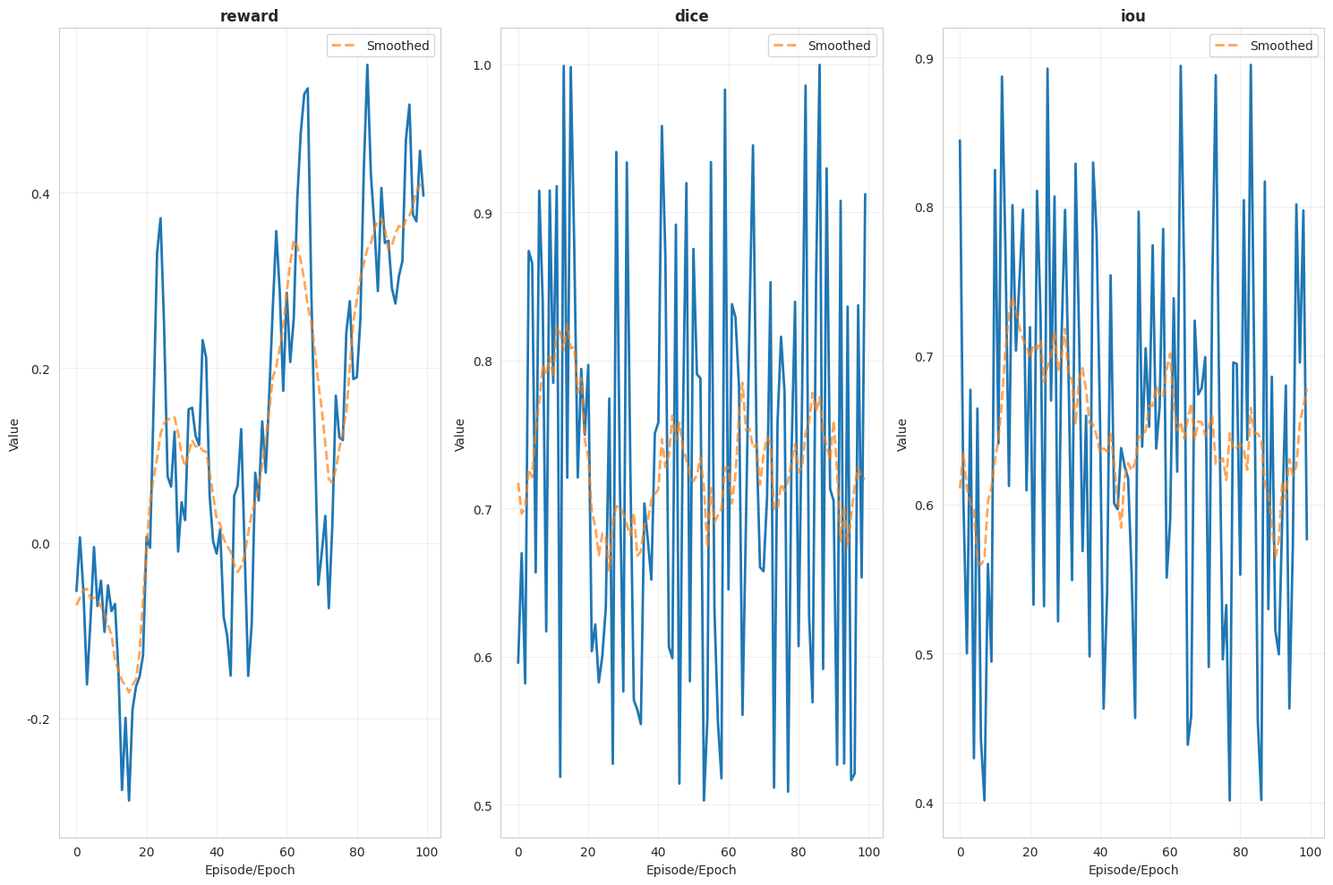
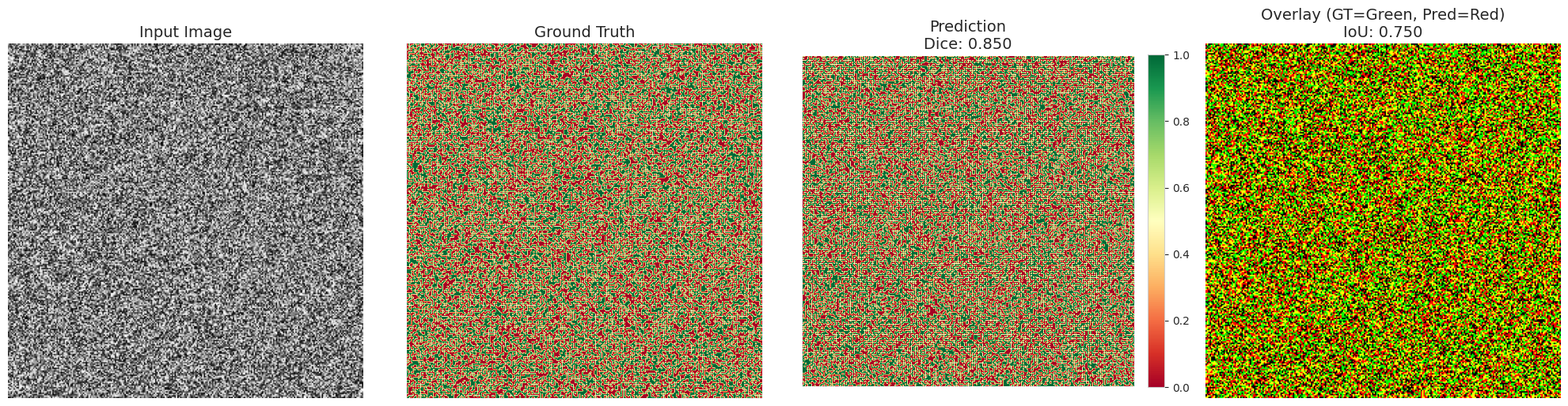

Reproduce these figures in Python, in order.
"""
Visualization utilities for RL segmentation.
"""

import numpy as np
import matplotlib.pyplot as plt
import seaborn as sns
from typing import List, Dict, Optional
from pathlib import Path


def plot_training_curves(metrics: Dict[str, List[float]],
                         save_path: Optional[str] = None,
                         figsize: tuple = (15, 10)):
    """
    Plot training curves for various metrics.

    Args:
        metrics: Dictionary with metric names and values over time
        save_path: Path to save figure
        figsize: Figure size
    """
    sns.set_style('whitegrid')

    # Create subplots
    n_metrics = len(metrics)
    n_cols = 3
    n_rows = (n_metrics + n_cols - 1) // n_cols

    fig, axes = plt.subplots(n_rows, n_cols, figsize=figsize)
    axes = axes.flatten() if n_metrics > 1 else [axes]

    for idx, (metric_name, values) in enumerate(metrics.items()):
        ax = axes[idx]
        ax.plot(values, linewidth=2)
        ax.set_title(metric_name, fontsize=12, fontweight='bold')
        ax.set_xlabel('Episode/Epoch')
        ax.set_ylabel('Value')
        ax.grid(True, alpha=0.3)

        # Add smoothed curve if enough data points
        if len(values) > 10:
            from scipy.ndimage import uniform_filter1d
            smoothed = uniform_filter1d(values, size=min(10, len(values)//3))
            ax.plot(smoothed, linewidth=2, linestyle='--', alpha=0.7, label='Smoothed')
            ax.legend()

    # Hide unused subplots
    for idx in range(n_metrics, len(axes)):
        axes[idx].axis('off')

    plt.tight_layout()

    if save_path:
        plt.savefig(save_path, dpi=150, bbox_inches='tight')
        print(f"Training curves saved to {save_path}")

    plt.show()


def plot_segmentation_comparison(image: np.ndarray,
                                ground_truth: np.ndarray,
                                prediction: np.ndarray,
                                metrics: Optional[Dict] = None,
                                save_path: Optional[str] = None):
    """
    Plot comparison of ground truth and prediction.

    Args:
        image: Input image (C, H, W) or (H, W)
        ground_truth: Ground truth mask (H, W)
        prediction: Predicted mask (H, W)
        metrics: Optional metrics dictionary
        save_path: Path to save figure
    """
    fig, axes = plt.subplots(1, 4, figsize=(20, 5))

    # Prepare image for visualization
    if len(image.shape) == 3:
        if image.shape[0] >= 3:
            img_vis = np.transpose(image[:3], (1, 2, 0))
        else:
            img_vis = image[0]
    else:
        img_vis = image

    # Normalize image
    if img_vis.max() > 1.0:
        img_vis = (img_vis - img_vis.min()) / (img_vis.max() - img_vis.min())

    # Plot input image
    axes[0].imshow(img_vis, cmap='gray' if len(img_vis.shape) == 2 else None)
    axes[0].set_title('Input Image', fontsize=14)
    axes[0].axis('off')

    # Plot ground truth
    axes[1].imshow(ground_truth, cmap='RdYlGn', vmin=0, vmax=1)
    axes[1].set_title('Ground Truth', fontsize=14)
    axes[1].axis('off')

    # Plot prediction
    im = axes[2].imshow(prediction, cmap='RdYlGn', vmin=0, vmax=1)
    title = 'Prediction'
    if metrics:
        title += f"\nDice: {metrics.get('dice', 0):.3f}"
    axes[2].set_title(title, fontsize=14)
    axes[2].axis('off')

    # Plot overlay
    overlay = np.zeros((*ground_truth.shape, 3))
    overlay[ground_truth > 0.5] = [0, 1, 0]  # Green for GT
    overlay[prediction > 0.5] = [1, 0, 0]    # Red for prediction
    overlay[(ground_truth > 0.5) & (prediction > 0.5)] = [1, 1, 0]  # Yellow for overlap

    axes[3].imshow(overlay)
    title = 'Overlay (GT=Green, Pred=Red)'
    if metrics:
        title += f"\nIoU: {metrics.get('iou', 0):.3f}"
    axes[3].set_title(title, fontsize=14)
    axes[3].axis('off')

    plt.colorbar(im, ax=axes[2], fraction=0.046, pad=0.04)

    plt.tight_layout()

    if save_path:
        plt.savefig(save_path, dpi=150, bbox_inches='tight')
        print(f"Comparison saved to {save_path}")

    plt.show()


def plot_metrics_heatmap(metrics_matrix: np.ndarray,
                        metric_names: List[str],
                        sample_names: List[str],
                        save_path: Optional[str] = None):
    """
    Plot heatmap of metrics across samples.

    Args:
        metrics_matrix: Matrix of metrics (samples x metrics)
        metric_names: List of metric names
        sample_names: List of sample names
        save_path: Path to save figure
    """
    fig, ax = plt.subplots(figsize=(12, 8))

    sns.heatmap(metrics_matrix,
               annot=True,
               fmt='.3f',
               cmap='YlGnBu',
               xticklabels=metric_names,
               yticklabels=sample_names,
               cbar_kws={'label': 'Metric Value'},
               ax=ax)

    ax.set_title('Metrics Across Samples', fontsize=14, fontweight='bold')
    ax.set_xlabel('Metrics', fontsize=12)
    ax.set_ylabel('Samples', fontsize=12)

    plt.tight_layout()

    if save_path:
        plt.savefig(save_path, dpi=150, bbox_inches='tight')
        print(f"Metrics heatmap saved to {save_path}")

    plt.show()


def plot_reward_distribution(rewards: List[float],
                            save_path: Optional[str] = None):
    """
    Plot distribution of rewards.

    Args:
        rewards: List of reward values
        save_path: Path to save figure
    """
    fig, axes = plt.subplots(1, 2, figsize=(12, 4))

    # Histogram
    axes[0].hist(rewards, bins=50, alpha=0.7, edgecolor='black')
    axes[0].axvline(np.mean(rewards), color='red', linestyle='--', linewidth=2, label=f'Mean: {np.mean(rewards):.3f}')
    axes[0].axvline(np.median(rewards), color='green', linestyle='--', linewidth=2, label=f'Median: {np.median(rewards):.3f}')
    axes[0].set_xlabel('Reward', fontsize=12)
    axes[0].set_ylabel('Frequency', fontsize=12)
    axes[0].set_title('Reward Distribution', fontsize=14, fontweight='bold')
    axes[0].legend()
    axes[0].grid(True, alpha=0.3)

    # Box plot
    axes[1].boxplot(rewards, vert=True)
    axes[1].set_ylabel('Reward', fontsize=12)
    axes[1].set_title('Reward Statistics', fontsize=14, fontweight='bold')
    axes[1].grid(True, alpha=0.3, axis='y')

    plt.tight_layout()

    if save_path:
        plt.savefig(save_path, dpi=150, bbox_inches='tight')
        print(f"Reward distribution saved to {save_path}")

    plt.show()


if __name__ == "__main__":
    # Test visualizations
    metrics = {
        'reward': np.cumsum(np.random.randn(100) * 0.1),
        'dice': np.random.rand(100) * 0.5 + 0.5,
        'iou': np.random.rand(100) * 0.5 + 0.4,
    }
    plot_training_curves(metrics)

    # Test comparison
    image = np.random.rand(256, 256)
    gt = (np.random.rand(256, 256) > 0.5).astype(float)
    pred = (np.random.rand(256, 256) > 0.5).astype(float)
    plot_segmentation_comparison(image, gt, pred, {'dice': 0.85, 'iou': 0.75})
